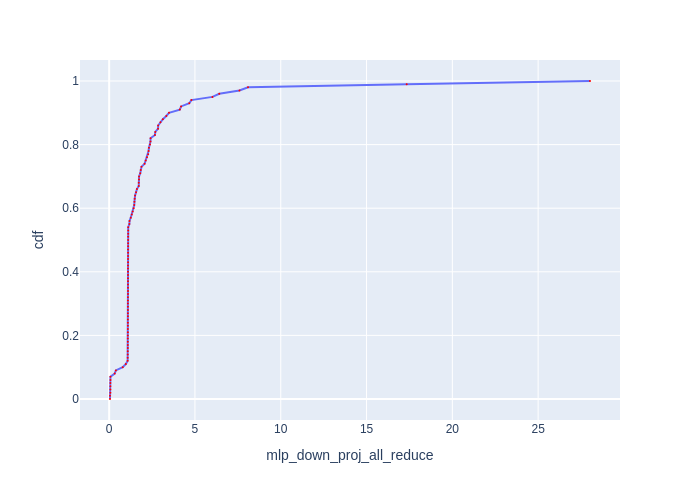

Values plotted in this chart, from the file beside it:
cdf, mlp_down_proj_all_reduce
0.0, 0.04905
0.01, 0.04905
0.02, 0.07101
0.03, 0.07101
0.04, 0.07201
0.05, 0.07201
0.06, 0.07405
0.07, 0.07494
0.08, 0.3221
0.09, 0.3902
0.1, 0.7906
0.11, 0.9714
0.12, 1.078
0.13, 1.08
0.14, 1.084
0.15, 1.084
0.16, 1.087
0.17, 1.087
0.18, 1.089
0.19, 1.089
0.2, 1.089
0.21, 1.091
0.22, 1.091
0.23, 1.091
0.24, 1.091
0.25, 1.091
0.26, 1.093
0.27, 1.093
0.28, 1.093
0.29, 1.093
0.3, 1.093
0.31, 1.093
0.32, 1.095
0.33, 1.097
0.34, 1.097
0.35, 1.097
0.36, 1.097
0.37, 1.097
0.38, 1.097
0.39, 1.1
0.4, 1.1
0.41, 1.1
0.42, 1.1
0.43, 1.102
0.44, 1.102
0.45, 1.102
0.46, 1.102
0.47, 1.102
0.48, 1.104
0.49, 1.104
0.5, 1.104
0.51, 1.106
0.52, 1.108
0.53, 1.111
0.54, 1.111
0.55, 1.177
0.56, 1.186
0.57, 1.257
0.58, 1.319
0.59, 1.373
... 41 more rows
